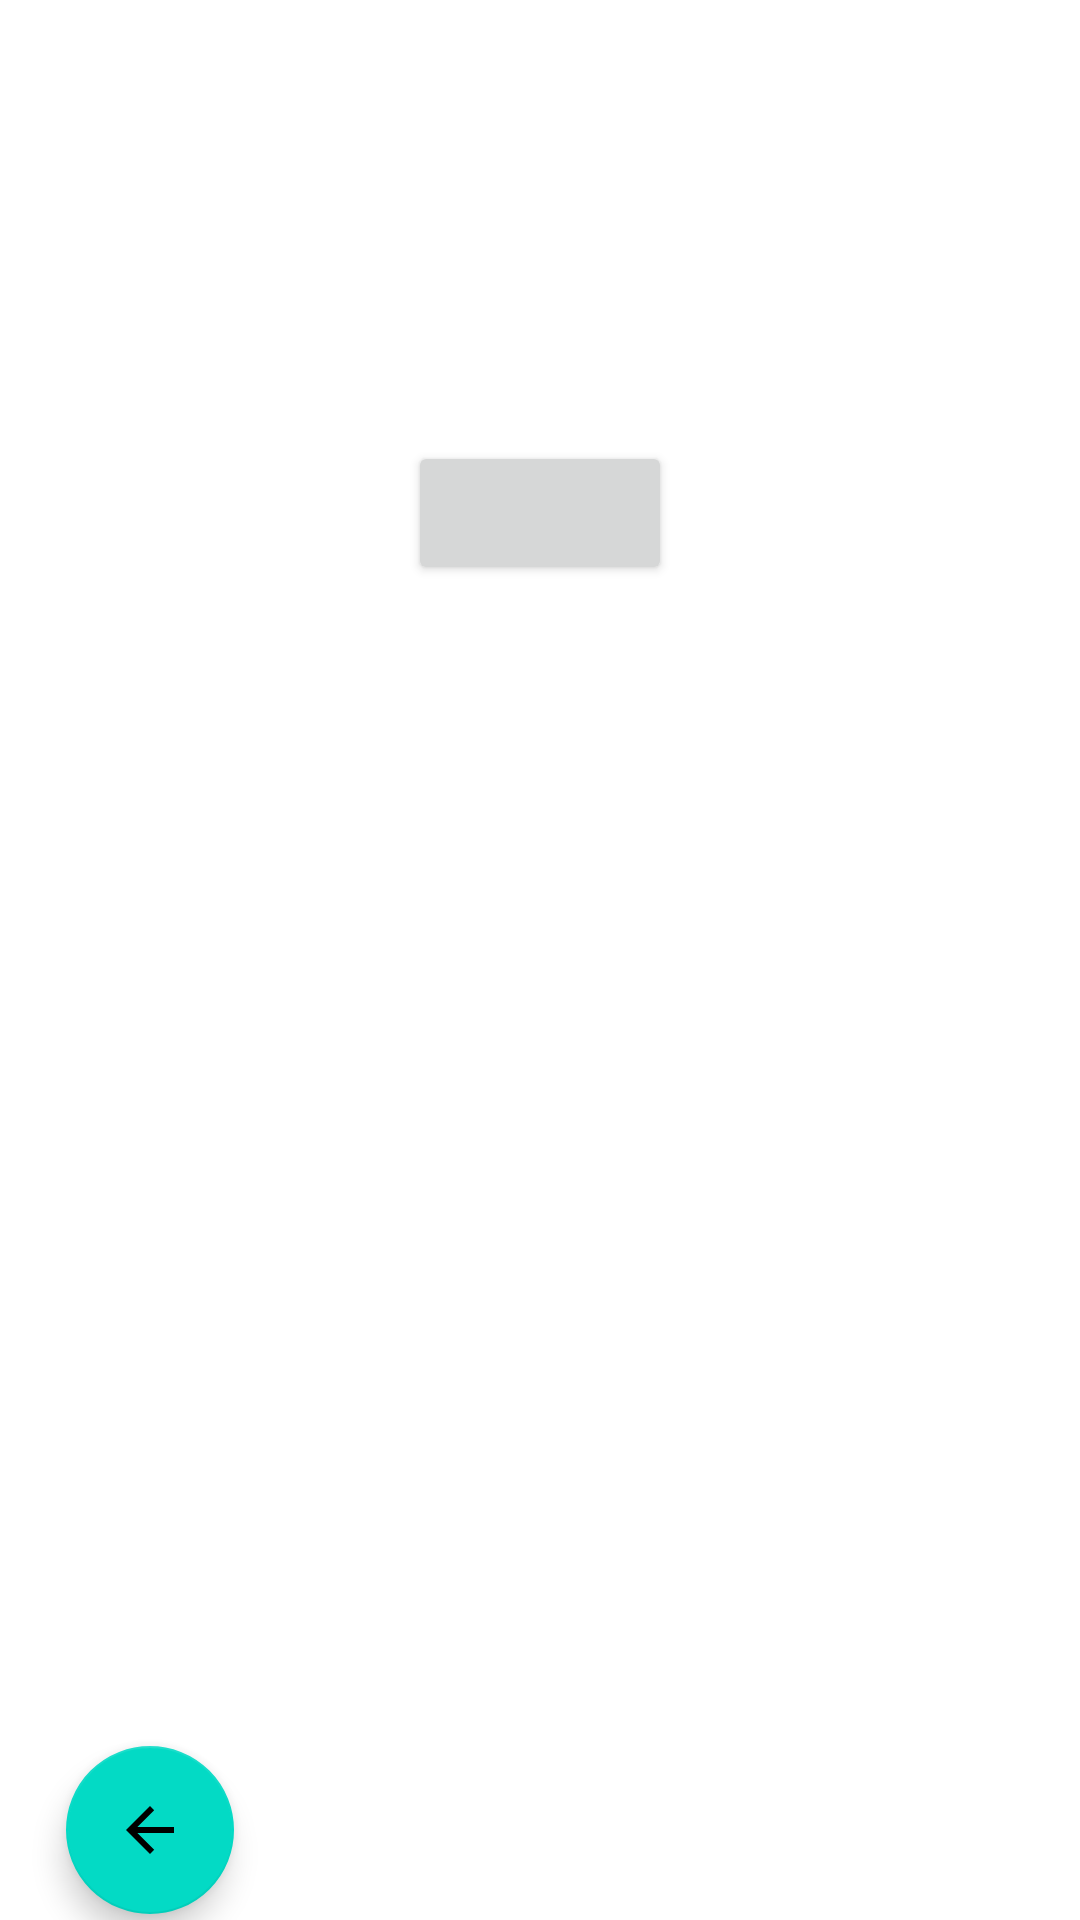

Layout XML and referenced resources for this Android screen:
<!-- AndroidManifest.xml: application theme Theme.PubSubSystem -->
<!-- res/layout/activity_results.xml -->
<?xml version="1.0" encoding="utf-8"?>

<androidx.constraintlayout.widget.ConstraintLayout xmlns:android="http://schemas.android.com/apk/res/android"
    xmlns:app="http://schemas.android.com/apk/res-auto"
    xmlns:tools="http://schemas.android.com/tools"
    android:layout_width="match_parent"
    android:layout_height="match_parent"
    tools:context=".resultsActivity">

    <com.google.android.material.floatingactionbutton.FloatingActionButton
        android:id="@+id/returnBtn"
        android:layout_width="wrap_content"
        android:layout_height="wrap_content"
        android:layout_marginTop="580dp"
        android:layout_marginEnd="260dp"
        android:clickable="true"
        android:contentDescription="@string/return_btn"
        android:focusable="true"
        app:layout_constraintBottom_toBottomOf="parent"
        app:layout_constraintEnd_toEndOf="parent"
        app:layout_constraintStart_toStartOf="parent"
        app:layout_constraintTop_toTopOf="parent"
        app:srcCompat="?attr/actionModeCloseDrawable" />

    <TextView
        android:id="@+id/topicText"
        android:layout_width="wrap_content"
        android:layout_height="wrap_content"
        android:layout_marginStart="32dp"
        android:layout_marginTop="72dp"
        android:layout_marginEnd="32dp"
        android:textSize="32sp"
        app:layout_constraintEnd_toEndOf="parent"
        app:layout_constraintStart_toStartOf="parent"
        app:layout_constraintTop_toTopOf="parent" />

    <Button
        android:id="@+id/subBtn"
        android:layout_width="wrap_content"
        android:layout_height="wrap_content"
        android:layout_marginStart="32dp"
        android:layout_marginTop="32dp"
        android:layout_marginEnd="32dp"
        android:text=""
        app:layout_constraintEnd_toEndOf="parent"
        app:layout_constraintStart_toStartOf="parent"
        app:layout_constraintTop_toBottomOf="@+id/topicText" />

    <ListView
        android:id="@+id/resultsList"
        android:layout_width="409dp"
        android:layout_height="502dp"
        android:layout_marginStart="32dp"
        android:layout_marginTop="64dp"
        android:layout_marginEnd="32dp"
        android:layout_marginBottom="4dp"
        app:layout_constraintBottom_toBottomOf="parent"
        app:layout_constraintEnd_toEndOf="parent"
        app:layout_constraintStart_toStartOf="parent"
        app:layout_constraintTop_toBottomOf="@+id/subBtn">

    </ListView>

</androidx.constraintlayout.widget.ConstraintLayout>
<!-- resources referenced by this layout -->
<resources>
  <style name="Theme.PubSubSystem" parent="Theme.MaterialComponents.DayNight.DarkActionBar">
          
          <item name="colorPrimary">@color/purple_500</item>
          <item name="colorPrimaryVariant">@color/purple_700</item>
          <item name="colorOnPrimary">@color/white</item>
          
          <item name="colorSecondary">@color/teal_200</item>
          <item name="colorSecondaryVariant">@color/teal_700</item>
          <item name="colorOnSecondary">@color/black</item>
          
          <item name="android:statusBarColor" tools:targetApi="l">?attr/colorPrimaryVariant</item>
          
      </style>
  <!-- not gathered from this repository: default colours our renderer supplied (Android Studio template values) -->
  <color name="purple_500">#FF6200EE</color>
  <color name="purple_700">#FF3700B3</color>
  <color name="teal_200">#FF03DAC5</color>
  <color name="teal_700">#FF018786</color>
  <color name="black">#FF000000</color>
  <color name="white">#FFFFFFFF</color>
</resources>
